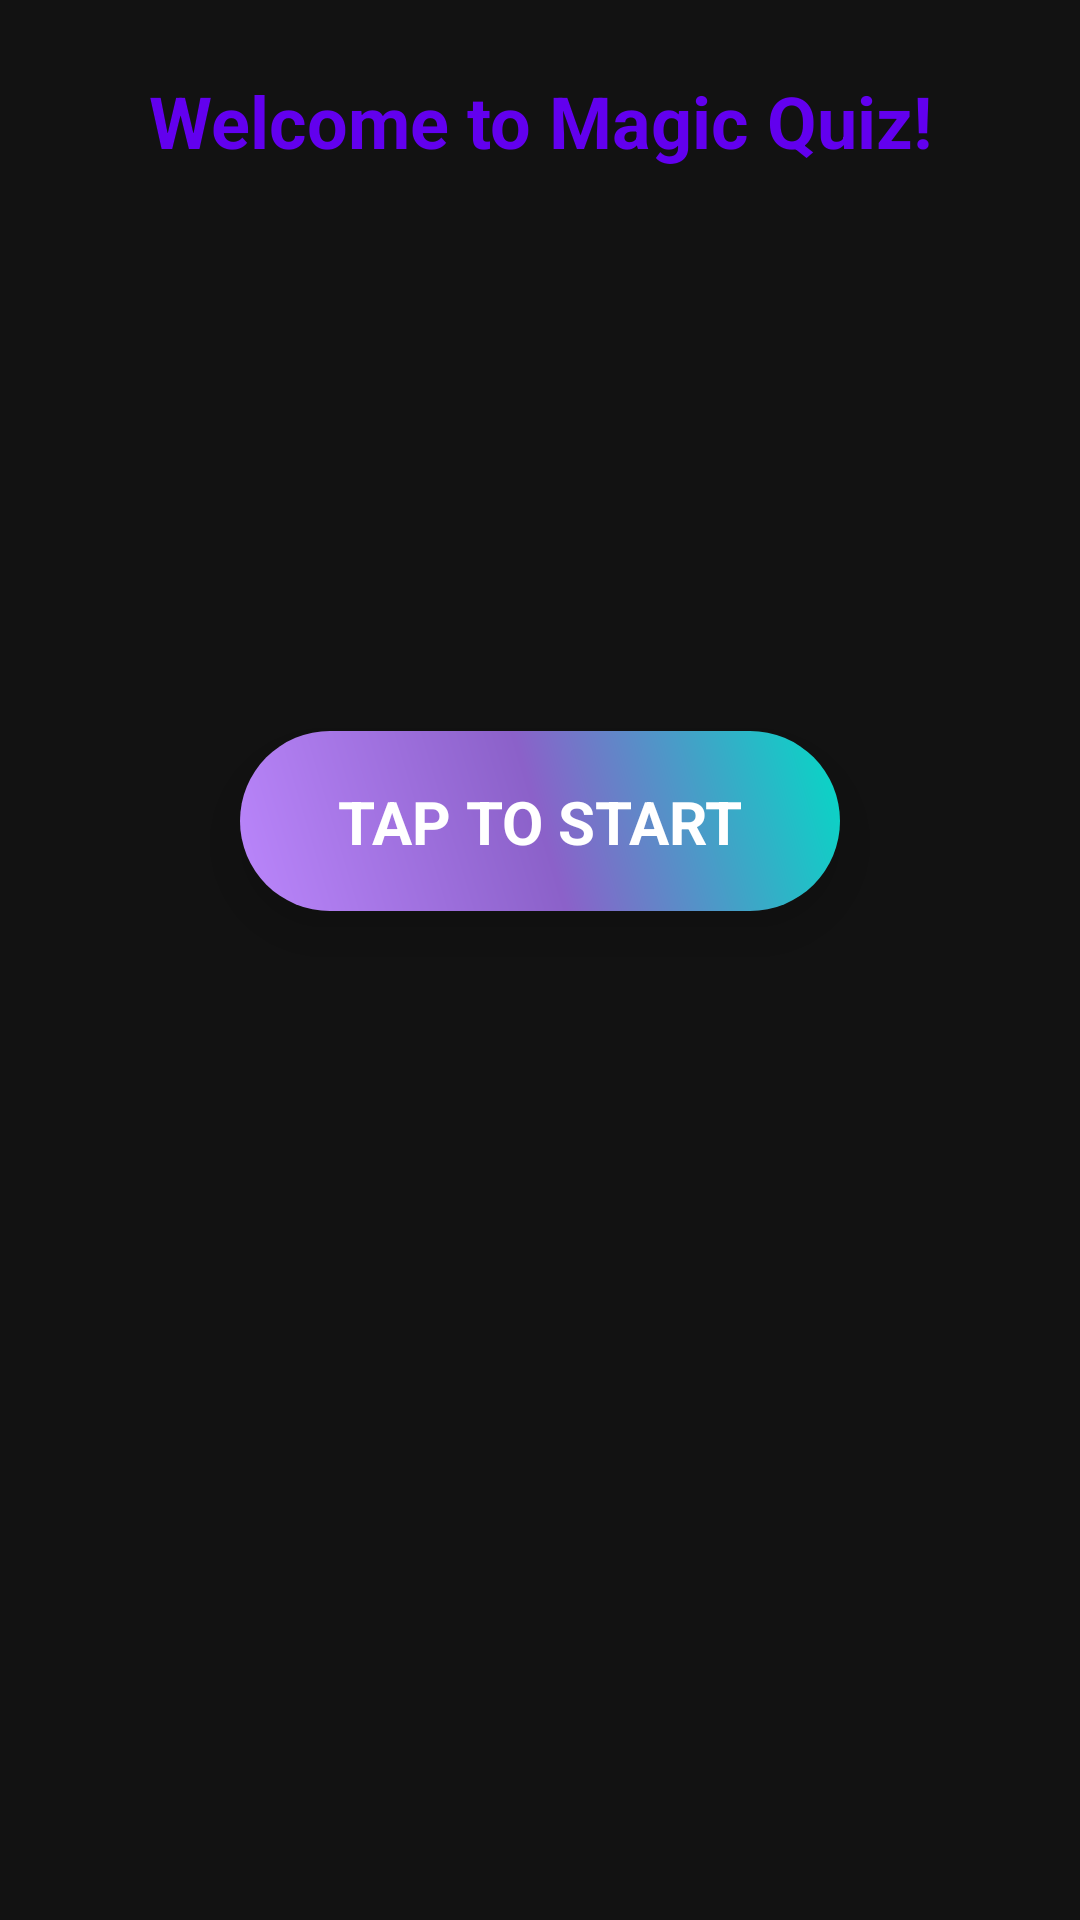

Write the Android layout XML for this screen, with the resource values it uses.
<!-- AndroidManifest.xml: application theme Theme.MagicQuiz -->
<!-- res/layout/fragment_home.xml -->
<?xml version="1.0" encoding="utf-8"?>
<androidx.constraintlayout.widget.ConstraintLayout xmlns:android="http://schemas.android.com/apk/res/android"
    xmlns:app="http://schemas.android.com/apk/res-auto"
    xmlns:tools="http://schemas.android.com/tools"
    android:layout_width="match_parent"
    android:layout_height="match_parent"
    android:background="@color/background_dark"
    tools:context=".ui.home.HomeFragment">

    <TextView
        android:id="@+id/text_welcome"
        android:layout_width="match_parent"
        android:layout_height="wrap_content"
        android:layout_marginStart="16dp"
        android:layout_marginTop="24dp"
        android:layout_marginEnd="16dp"
        android:text="Welcome to Magic Quiz!"
        android:textAlignment="center"
        android:textColor="@color/primary_dark"
        android:textSize="24sp"
        android:textStyle="bold"
        app:layout_constraintEnd_toEndOf="parent"
        app:layout_constraintStart_toStartOf="parent"
        app:layout_constraintTop_toTopOf="parent" />

    <TextView
        android:id="@+id/text_home"
        android:layout_width="match_parent"
        android:layout_height="wrap_content"
        android:layout_marginStart="8dp"
        android:layout_marginTop="16dp"
        android:layout_marginEnd="8dp"
        android:textAlignment="center"
        android:textColor="@color/white"
        android:textSize="20sp"
        app:layout_constraintEnd_toEndOf="parent"
        app:layout_constraintStart_toStartOf="parent"
        app:layout_constraintTop_toBottomOf="@+id/text_welcome" />

    <com.google.android.material.card.MaterialCardView
        android:id="@+id/start_button_container"
        android:layout_width="200dp"
        android:layout_height="60dp"
        app:cardCornerRadius="30dp"
        app:cardElevation="12dp"
        app:cardBackgroundColor="@color/surface_dark"
        app:layout_constraintBottom_toBottomOf="parent"
        app:layout_constraintEnd_toEndOf="parent"
        app:layout_constraintStart_toStartOf="parent"
        app:layout_constraintTop_toBottomOf="@+id/text_home"
        app:layout_constraintVertical_bias="0.3">

        <androidx.constraintlayout.widget.ConstraintLayout
            android:layout_width="match_parent"
            android:layout_height="match_parent"
            android:background="@drawable/start_button_background">

            <TextView
                android:layout_width="wrap_content"
                android:layout_height="wrap_content"
                android:text="TAP TO START"
                android:textColor="@color/white"
                android:textSize="20sp"
                android:textStyle="bold"
                app:layout_constraintBottom_toBottomOf="parent"
                app:layout_constraintEnd_toEndOf="parent"
                app:layout_constraintStart_toStartOf="parent"
                app:layout_constraintTop_toTopOf="parent" />

        </androidx.constraintlayout.widget.ConstraintLayout>

    </com.google.android.material.card.MaterialCardView>

</androidx.constraintlayout.widget.ConstraintLayout>
<!-- resources referenced by this layout -->
<resources>
  <color name="background_dark">#FF121212</color>
  <color name="primary_dark">#FF6200EE</color>
  <color name="surface_dark">#FF1E1E1E</color>
  <color name="white">#FFFFFF</color>
  <!-- drawable start_button_background (drawable) -->
  <?xml version="1.0" encoding="utf-8"?>
  <shape xmlns:android="http://schemas.android.com/apk/res/android">
      <gradient
          android:angle="45"
          android:startColor="#BB86FC"
          android:centerColor="#8B61C9"
          android:endColor="#03DAC6"
          android:type="linear" />
  </shape>
  <style name="Theme.MagicQuiz" parent="Theme.MaterialComponents.DayNight.NoActionBar">
          
          <item name="colorPrimary">@color/primary_dark</item>
          <item name="colorPrimaryVariant">@color/primary_variant_dark</item>
          <item name="colorOnPrimary">@color/on_primary_dark</item>
          
          <item name="colorSecondary">@color/secondary_dark</item>
          <item name="colorSecondaryVariant">@color/secondary_variant_dark</item>
          <item name="colorOnSecondary">@color/on_secondary_dark</item>
          
          <item name="android:statusBarColor">@color/background_dark</item>
          
          <item name="android:colorBackground">@color/background_dark</item>
          <item name="colorSurface">@color/surface_dark</item>
          <item name="colorOnBackground">@color/on_background_dark</item>
          <item name="colorOnSurface">@color/on_surface_dark</item>
          
          <item name="colorError">@color/error_dark</item>
          <item name="colorOnError">@color/on_error_dark</item>
          
          <item name="android:textColor">@color/white</item>
          
      </style>
  <color name="primary_variant_dark">#FF3700B3</color>
  <color name="on_primary_dark">#FFFFFFFF</color>
  <color name="secondary_dark">#FF03DAC5</color>
  <color name="secondary_variant_dark">#FF018786</color>
  <color name="on_secondary_dark">#FF000000</color>
  <color name="on_background_dark">#FFFFFFFF</color>
  <color name="on_surface_dark">#FFFFFFFF</color>
  <color name="error_dark">#FFCF6679</color>
  <color name="on_error_dark">#FF000000</color>
</resources>
